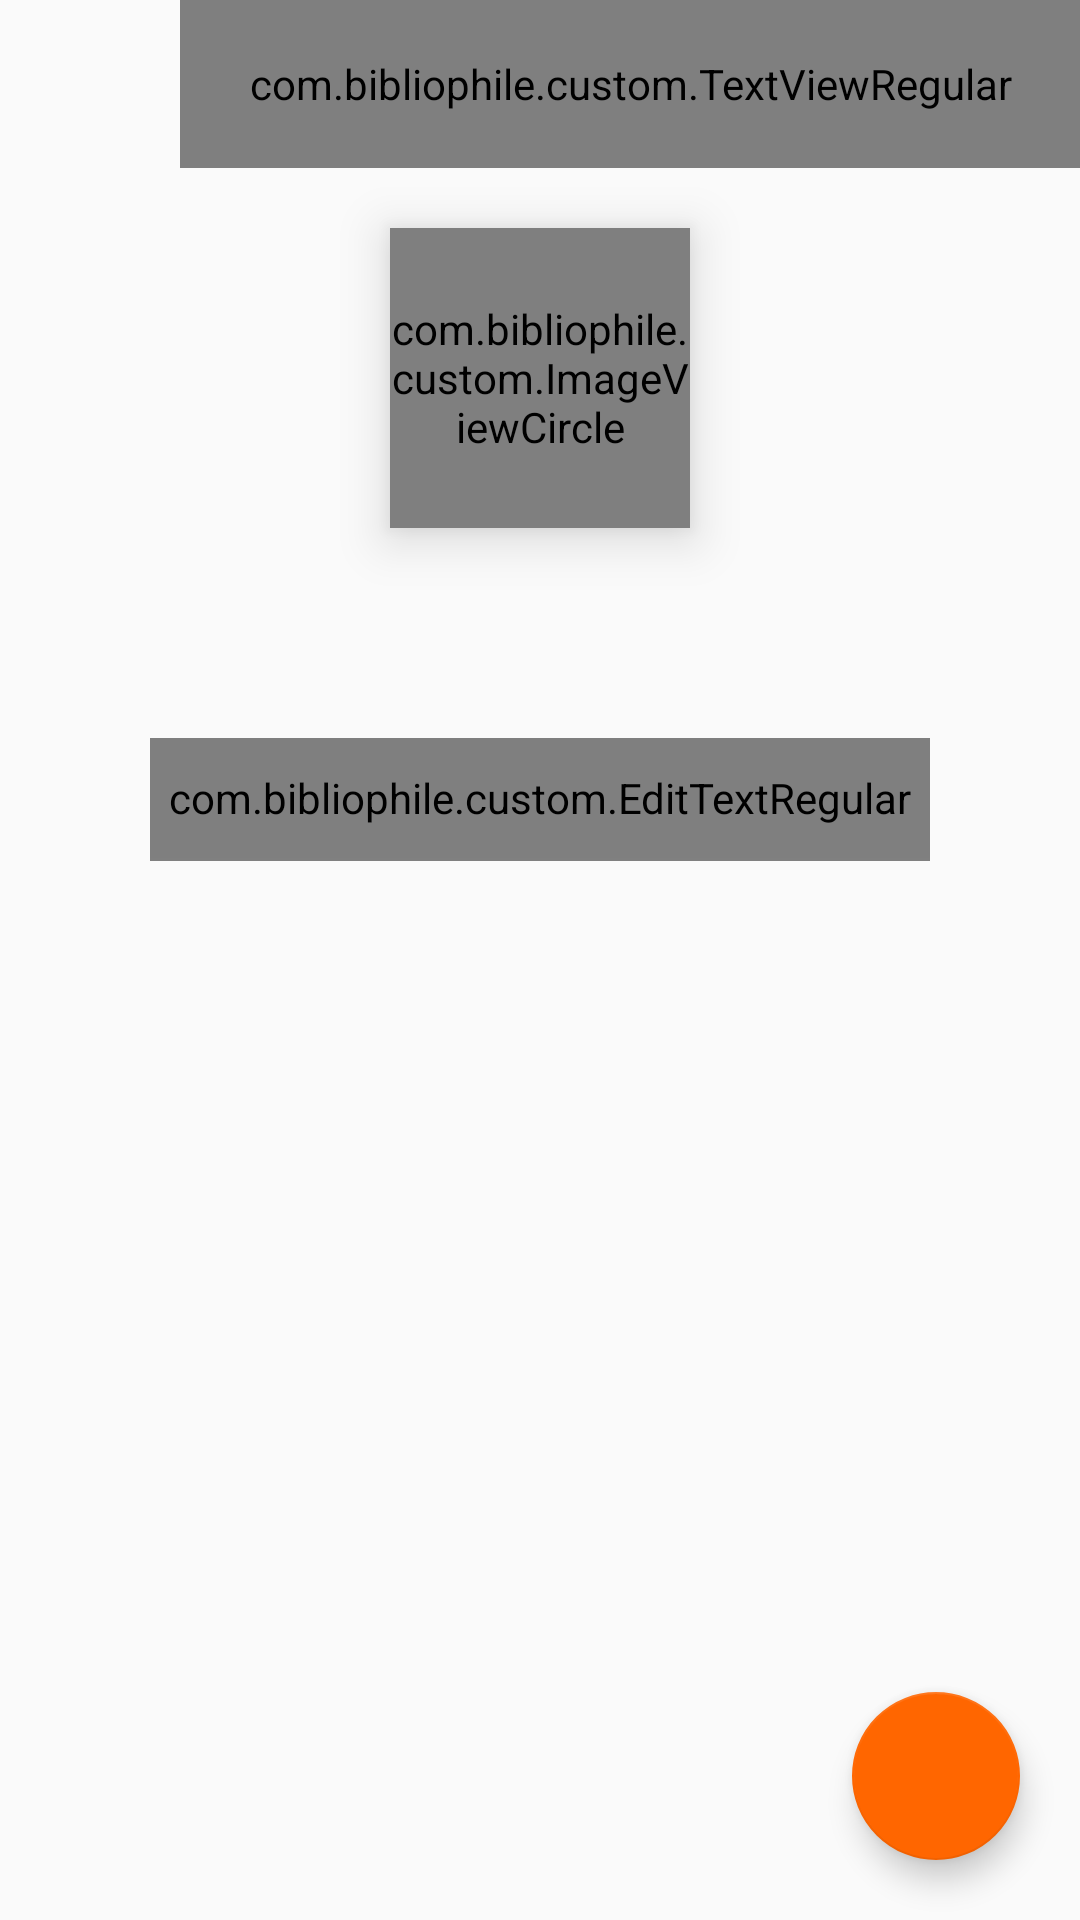

This screen was rendered from an Android layout file. Write that file and the resources it references.
<!-- AndroidManifest.xml: application theme AppTheme -->
<!-- res/layout/new_group.xml -->
<?xml version="1.0" encoding="utf-8"?>
<RelativeLayout xmlns:android="http://schemas.android.com/apk/res/android"
    xmlns:app="http://schemas.android.com/apk/res-auto"
    android:layout_width="match_parent"
    android:layout_height="match_parent"
    android:orientation="vertical">

    <LinearLayout
        android:layout_width="match_parent"
        android:layout_height="match_parent"
        android:layout_alignParentStart="true"
        android:layout_alignParentTop="true"
        android:orientation="vertical">

        <LinearLayout
            android:layout_width="match_parent"
            android:layout_height="?attr/actionBarSize"
            android:orientation="horizontal">

            <ImageView
                android:id="@+id/dilogimage"
                android:layout_width="50dp"
                android:layout_height="match_parent"
                android:layout_marginLeft="10dp"
                android:scaleType="centerInside"
                android:src="@drawable/ic_close_black_24dp" />

            <com.bibliophile.custom.TextViewRegular
                android:id="@+id/dilogtext"
                android:layout_width="match_parent"
                android:layout_height="match_parent"
                android:layout_weight="1"
                android:gravity="center|left"
                android:padding="5dp"
                android:text="@string/new_group"
                android:textSize="@dimen/sp_18" />

        </LinearLayout>

        <com.bibliophile.custom.ImageViewCircle
            android:layout_width="@dimen/dp_100"
            android:layout_height="@dimen/dp_100"
            android:layout_gravity="center"
            android:layout_margin="@dimen/dp_20"
            android:background="@color/accent"
            android:elevation="@dimen/dp_5"
            android:translationZ="@dimen/dp_5" />

        <LinearLayout
            android:layout_width="match_parent"
            android:layout_height="wrap_content"
            android:layout_margin="@dimen/dp_50"
            android:orientation="vertical">


            <com.bibliophile.custom.EditTextRegular
                android:id="@+id/center_name_E_text"
                style="@style/edit_text_style_login_signup"
                android:drawableLeft="@mipmap/ic_launcher"
                android:drawablePadding="@dimen/dp_10"
                android:hint="@string/group_name"
                android:inputType="textEmailAddress" />

            <View
                android:layout_width="match_parent"
                android:layout_height="1dp"
                android:background="@color/gray" />
        </LinearLayout>
    </LinearLayout>

    <android.support.design.widget.FloatingActionButton
        android:id="@+id/nextFAB"
        android:layout_width="wrap_content"
        android:layout_height="wrap_content"
        android:layout_alignParentBottom="true"
        android:layout_alignParentEnd="true"
        android:layout_margin="@dimen/dp_20"
        android:elevation="@dimen/dp_5"
        android:src="@drawable/ic_arrow_forward_black_24dp"
        android:tint="@color/white"
        app:backgroundTint="@color/orange"
        app:fabSize="normal" />
</RelativeLayout>
<!-- resources referenced by this layout -->
<resources>
  <color name="accent">#FFCCD4</color>
  <color name="gray">#808080</color>
  <color name="orange">#FF6600</color>
  <color name="white">#ffffff</color>
  <dimen name="dp_10">10dp</dimen>
  <dimen name="dp_100">100dp</dimen>
  <dimen name="dp_20">20dp</dimen>
  <dimen name="dp_5">5dp</dimen>
  <dimen name="dp_50">50dp</dimen>
  <dimen name="sp_18">18sp</dimen>
  <string name="group_name">Group name</string>
  <string name="new_group">New group</string>
  <style name="edit_text_style_login_signup">
          <item name="android:layout_width">match_parent</item>
          <item name="android:layout_height">@dimen/dp_40</item>
  
          <item name="android:gravity">left|center</item>
          <item name="android:background">@color/transparent</item>
          <item name="android:maxLines">1</item>
          <item name="android:textSize">@dimen/sp_18</item>
      </style>
  <style name="AppTheme" parent="Theme.AppCompat.Light.DarkActionBar">
          
          <item name="colorPrimary">@color/colorPrimary</item>
          <item name="colorPrimaryDark">@color/colorPrimaryDark</item>
          <item name="colorAccent">@color/colorAccent</item>
      </style>
  <dimen name="dp_40">40dp</dimen>
  <color name="transparent">#00000000</color>
  <color name="colorPrimary">#00897b</color>
  <color name="colorPrimaryDark">#00897b</color>
  <color name="colorAccent">#FF4081</color>
</resources>
